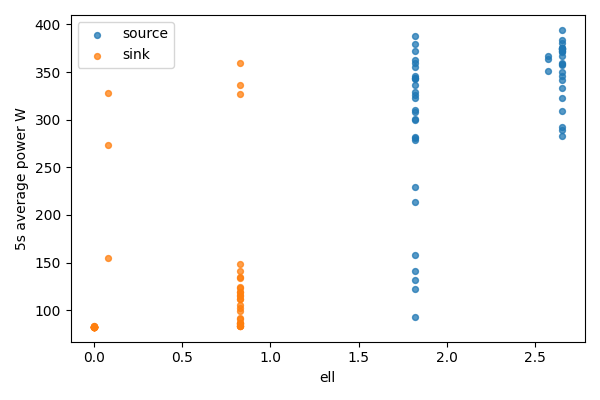

The file beside this chart, header and first rows:
bucket, bucket_start_s, bucket_end_s, gpu, node, ell, power_mean_w, samples
0, 0.0, 5.0, 0, source, 2.65, 322.4, 20
0, 0.0, 5.0, 1, sink, 0, 82.77, 20
1, 5.0, 10.0, 0, source, 2.65, 288.8, 20
1, 5.0, 10.0, 1, sink, 0, 82.97, 20
2, 10.0, 15.0, 0, source, 2.65, 373.7, 20
2, 10.0, 15.0, 1, sink, 0, 82.97, 20
3, 15.0, 20.0, 0, source, 2.65, 308.8, 20
3, 15.0, 20.0, 1, sink, 0, 83.05, 20
4, 20.0, 25.0, 0, source, 2.65, 282.4, 20
4, 20.0, 25.0, 1, sink, 0, 82.81, 20
5, 25.0, 30.0, 0, source, 2.65, 383.8, 20
5, 25.0, 30.0, 1, sink, 0, 82.67, 20
6, 30.0, 35.0, 0, source, 2.65, 358.9, 20
6, 30.0, 35.0, 1, sink, 0, 82.61, 20
7, 35.0, 40.0, 0, source, 2.65, 346.2, 20
7, 35.0, 40.0, 1, sink, 0, 82.75, 20
8, 40.0, 45.0, 0, source, 2.65, 372.3, 20
8, 40.0, 45.0, 1, sink, 0, 82.66, 20
9, 45.0, 50.0, 0, source, 2.65, 374.2, 20
9, 45.0, 50.0, 1, sink, 0, 82.71, 20
10, 50.0, 55.0, 0, source, 2.65, 357.7, 20
10, 50.0, 55.0, 1, sink, 0, 82.91, 20
11, 55.0, 60.0, 0, source, 2.65, 366.6, 20
11, 55.0, 60.0, 1, sink, 0, 82.84, 20
12, 60.0, 65.0, 0, source, 2.65, 342, 20
12, 60.0, 65.0, 1, sink, 0, 82.83, 20
13, 65.0, 70.0, 0, source, 2.65, 375, 20
13, 65.0, 70.0, 1, sink, 0, 82.81, 20
14, 70.0, 75.0, 0, source, 2.65, 380.5, 20
14, 70.0, 75.0, 1, sink, 0, 82.96, 20
15, 75.0, 80.0, 0, source, 2.65, 374.8, 20
15, 75.0, 80.0, 1, sink, 0, 82.98, 20
16, 80.0, 85.0, 0, source, 2.65, 333.3, 20
16, 80.0, 85.0, 1, sink, 0, 83.25, 20
17, 85.0, 90.0, 0, source, 2.65, 371.6, 20
17, 85.0, 90.0, 1, sink, 0, 82.97, 20
18, 90.0, 95.0, 0, source, 2.65, 375, 20
18, 90.0, 95.0, 1, sink, 0, 82.7, 20
19, 95.0, 100.0, 0, source, 2.65, 350.5, 20
19, 95.0, 100.0, 1, sink, 0, 82.68, 20
20, 100.0, 105.0, 0, source, 2.65, 292.6, 20
20, 100.0, 105.0, 1, sink, 0, 82.71, 20
21, 105.0, 110.0, 0, source, 2.65, 374.2, 20
21, 105.0, 110.0, 1, sink, 0, 82.75, 20
22, 110.0, 115.0, 0, source, 2.65, 370.7, 20
22, 110.0, 115.0, 1, sink, 0, 82.88, 20
23, 115.0, 120.0, 0, source, 2.65, 359.3, 20
23, 115.0, 120.0, 1, sink, 0, 82.72, 20
24, 120.0, 125.0, 0, source, 2.65, 394.3, 20
24, 120.0, 125.0, 1, sink, 0, 82.8, 20
25, 125.0, 130.0, 0, source, 2.572, 350.7, 20
25, 125.0, 130.0, 1, sink, 0.07818, 274, 20
26, 130.0, 135.0, 0, source, 2.572, 363.8, 20
26, 130.0, 135.0, 1, sink, 0.07818, 155.1, 20
27, 135.0, 140.0, 0, source, 2.572, 367.3, 20
27, 135.0, 140.0, 1, sink, 0.07818, 327.8, 20
28, 140.0, 145.0, 0, source, 1.822, 307.9, 20
28, 140.0, 145.0, 1, sink, 0.8282, 327.4, 20
29, 145.0, 150.0, 0, source, 1.822, 310, 20
29, 145.0, 150.0, 1, sink, 0.8282, 359.8, 20
... 52 more rows
